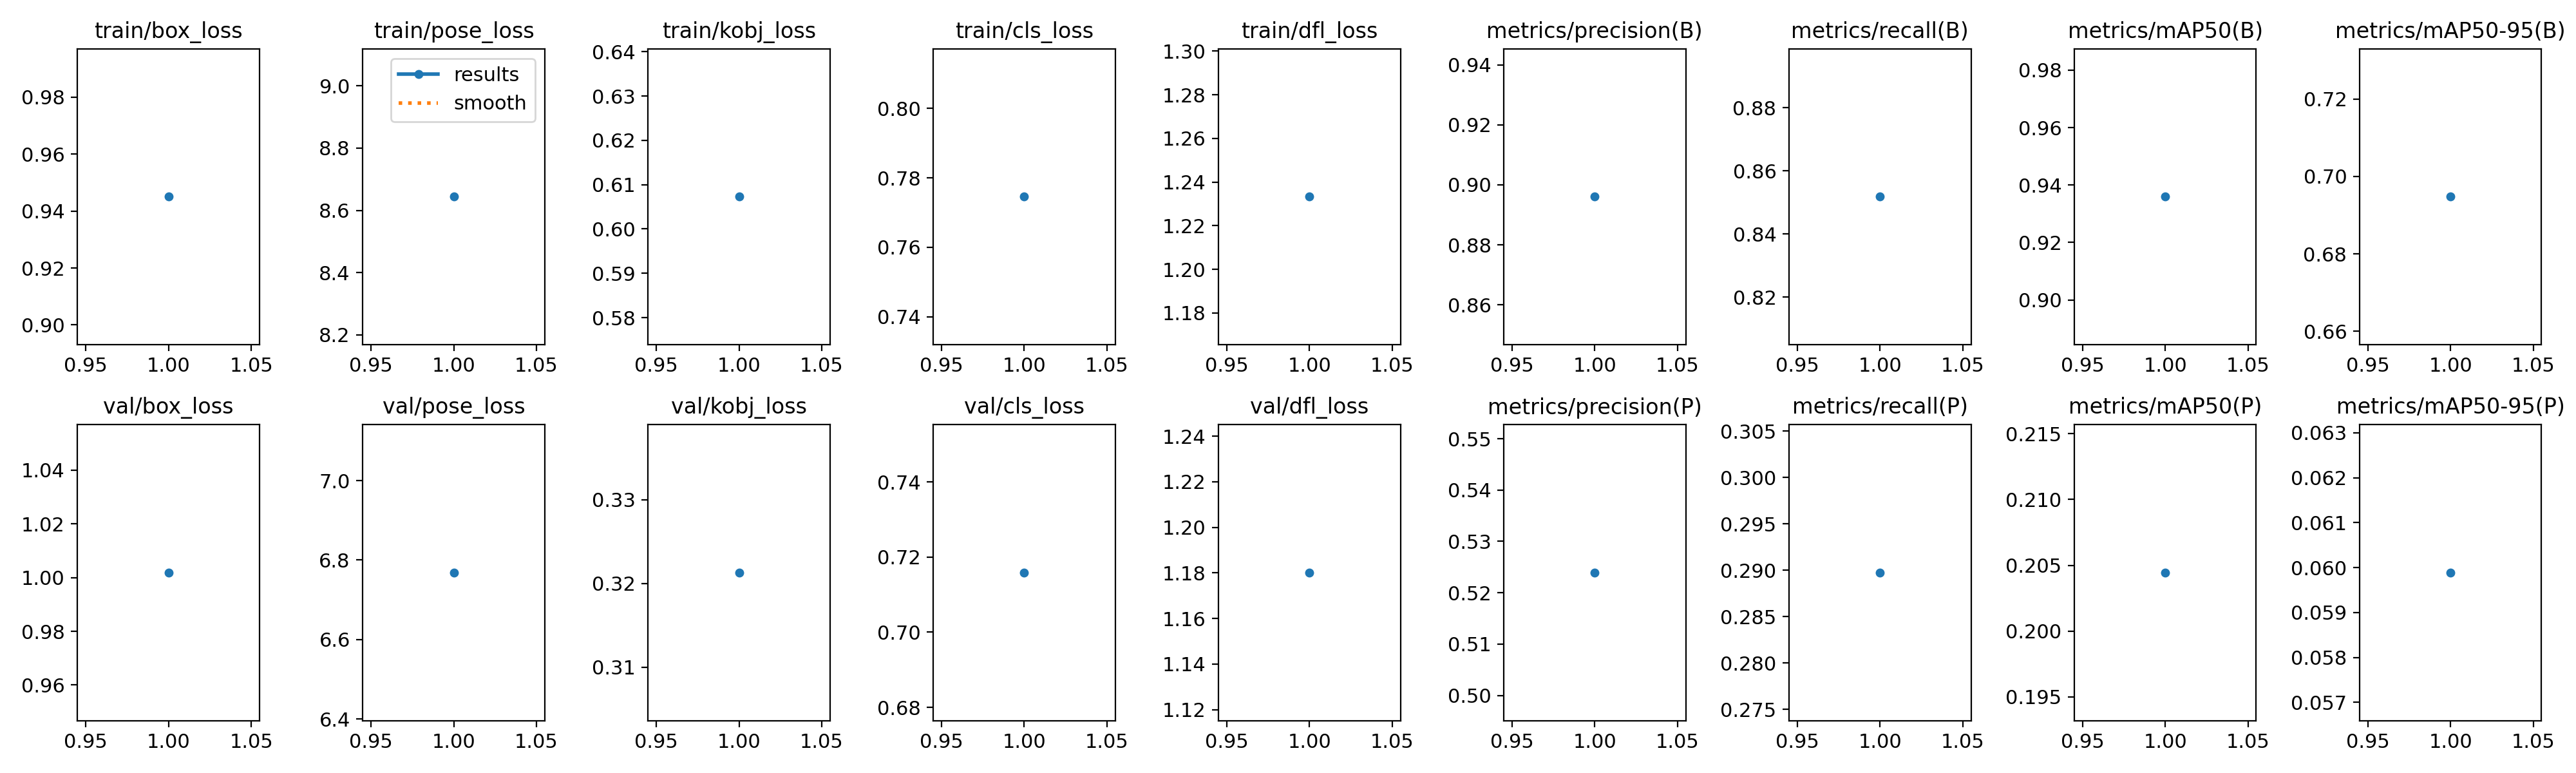

Source data for this figure (header and first rows):
epoch, time, train/box_loss, train/pose_loss, train/kobj_loss, train/cls_loss, train/dfl_loss, metrics/precision(B), metrics/recall(B), metrics/mAP50(B), metrics/mAP50-95(B), metrics/precision(P), metrics/recall(P), metrics/mAP50(P), metrics/mAP50-95(P), val/box_loss, val/pose_loss, val/kobj_loss, val/cls_loss, val/dfl_loss, lr/pg0, lr/pg1, lr/pg2
1, 5171, 0.945, 8.644, 0.6073, 0.7746, 1.233, 0.8961, 0.8518, 0.9359, 0.6948, 0.5239, 0.2898, 0.2044, 0.05989, 1.002, 6.769, 0.3213, 0.7159, 1.18, 0.0006659, 0.0006659, 0.0006659
